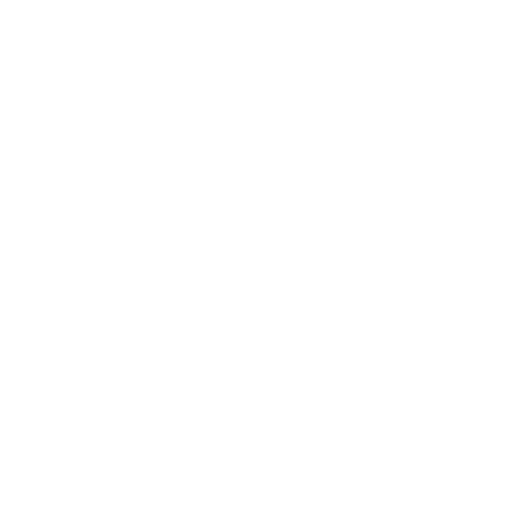
t = 0.00 s
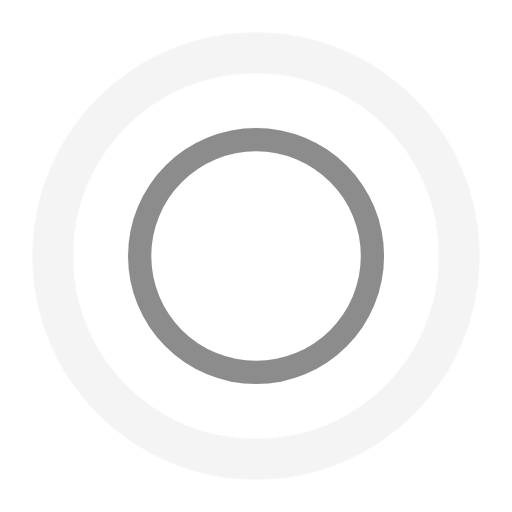
t = 0.80 s
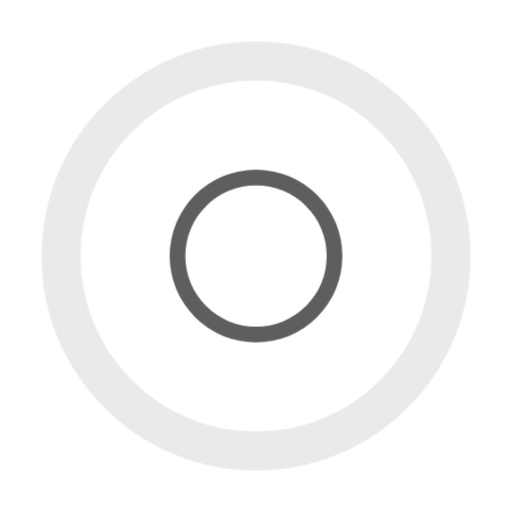
t = 1.10 s
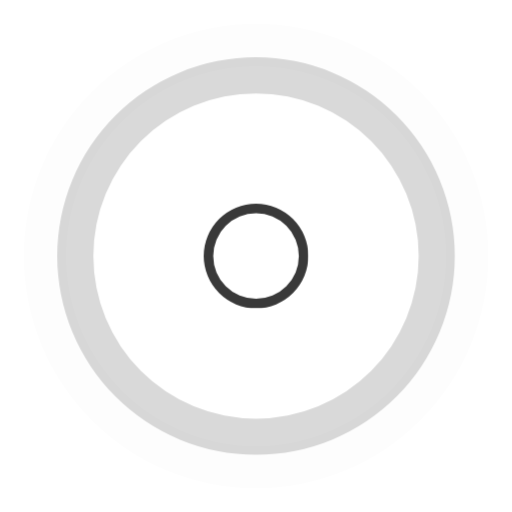
t = 1.40 s
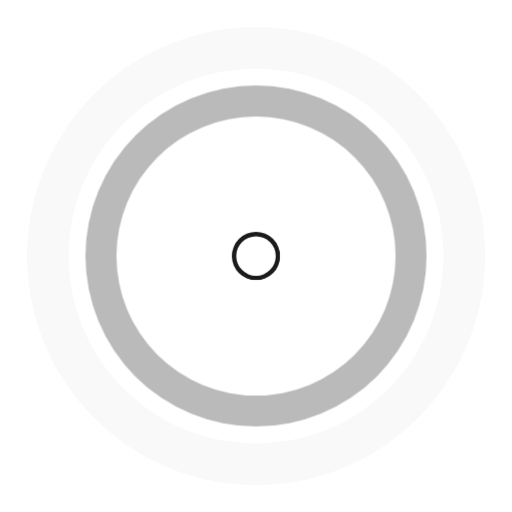
t = 1.70 s

The animated SVG that drew these frames (rendered in a browser with its animation timeline set to each time). Animation: 1 CSS @keyframes rule; one cycle of 2.00 s, repeats indefinitely.

<?xml version="1.0" encoding="UTF-8"?>
<svg width="24" height="24" viewBox="0 0 24 24" xmlns="http://www.w3.org/2000/svg">
 <style>.spinner_l9ve{animation:spinner_rcyq 1.2s cubic-bezier(0.52,.6,.25,.99) infinite}.spinner_cMYp{animation-delay:.4s}.spinner_gHR3{animation-delay:.8s}@keyframes spinner_rcyq{0%{transform:translate(12px,12px) scale(0);opacity:1}100%{transform:translate(0,0) scale(1);opacity:0}}</style>
 <path class="spinner_l9ve" transform="translate(12 12) scale(0)" d="m12 1a11 11 0 1 0 11 11 11 11 0 0 0-11-11zm0 20a9 9 0 1 1 9-9 9 9 0 0 1-9 9z"/>
 <path class="spinner_l9ve spinner_cMYp" transform="translate(12 12) scale(0)" d="m12 1a11 11 0 1 0 11 11 11 11 0 0 0-11-11zm0 20a9 9 0 1 1 9-9 9 9 0 0 1-9 9z"/>
 <path class="spinner_l9ve spinner_gHR3" transform="translate(12 12) scale(0)" d="m12 1a11 11 0 1 0 11 11 11 11 0 0 0-11-11zm0 20a9 9 0 1 1 9-9 9 9 0 0 1-9 9z"/>
</svg>
